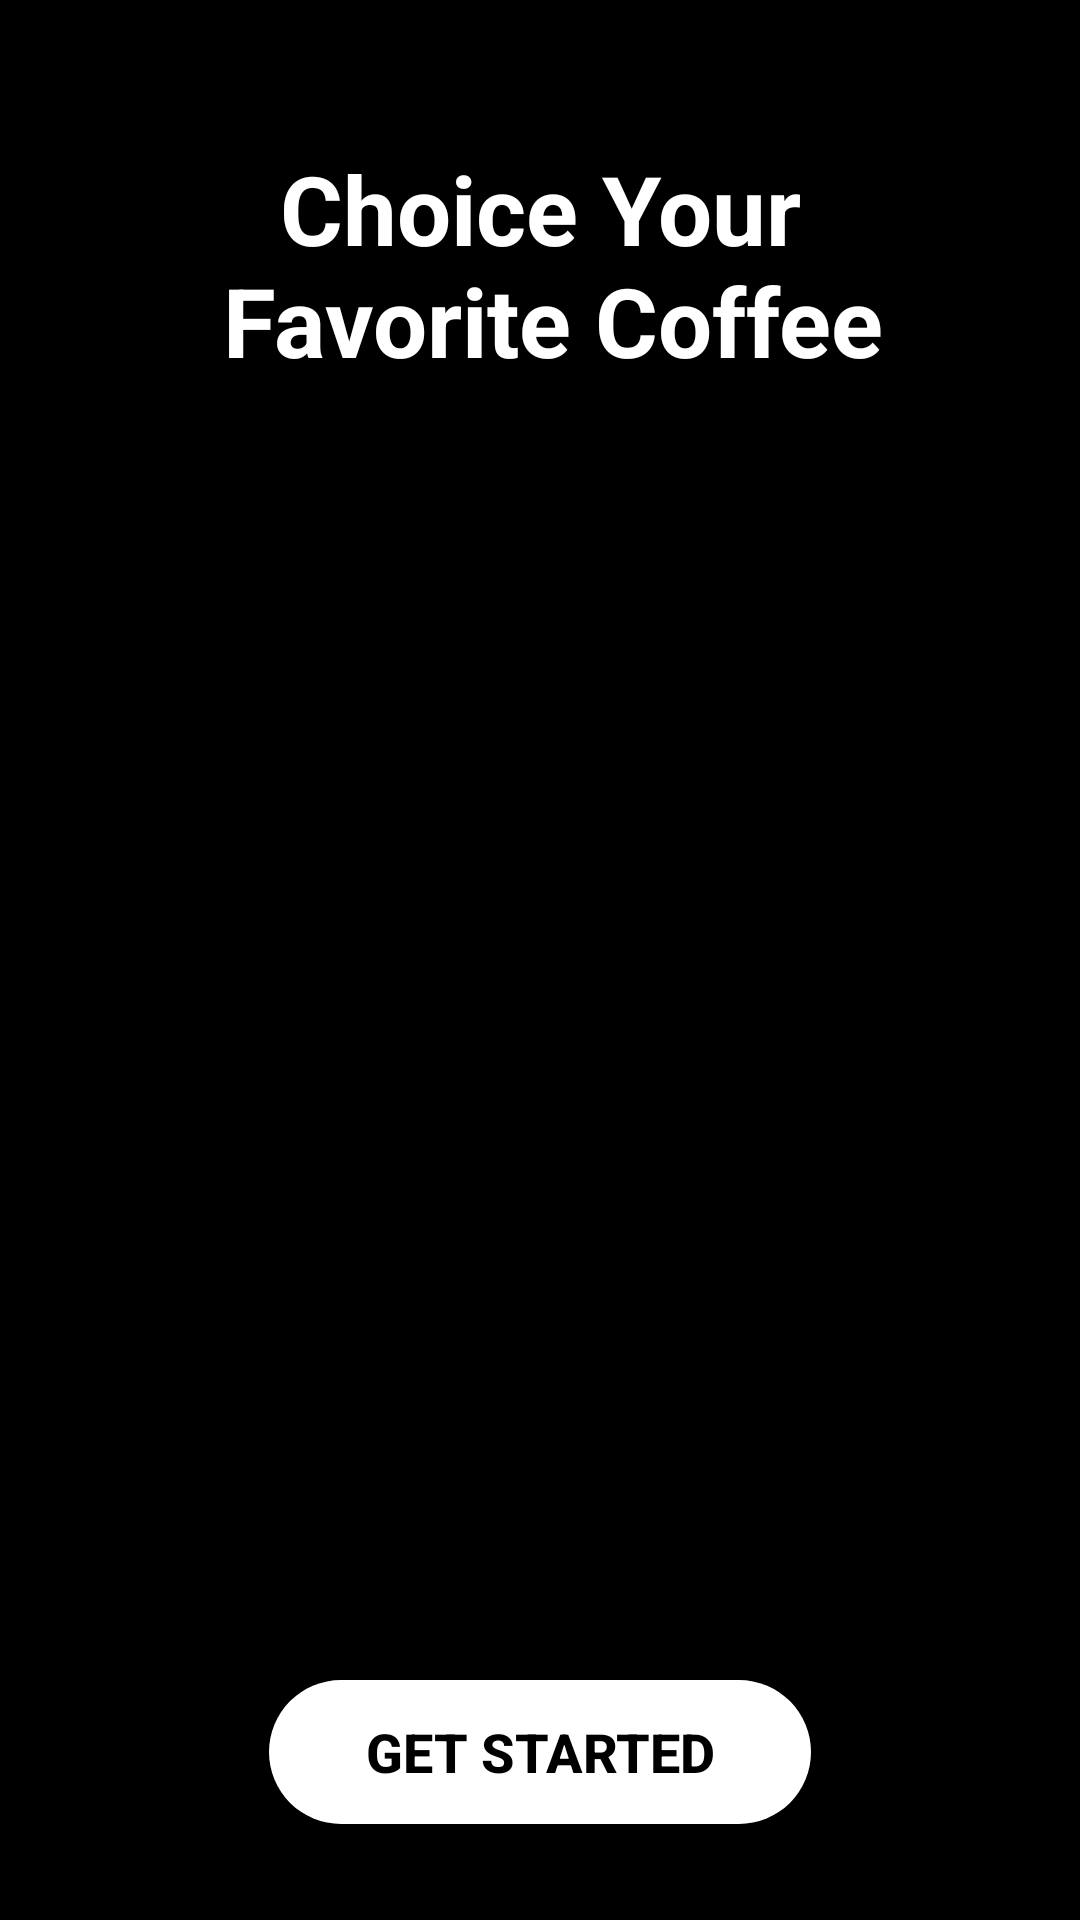

Layout XML and referenced resources for this Android screen:
<!-- AndroidManifest.xml: application theme Theme.Kotlin_coffee_shop_app -->
<!-- res/layout/activity_splash.xml -->
<?xml version="1.0" encoding="utf-8"?>
<androidx.constraintlayout.widget.ConstraintLayout
    xmlns:android="http://schemas.android.com/apk/res/android"
    xmlns:app="http://schemas.android.com/apk/res-auto"
    xmlns:tools="http://schemas.android.com/tools"
    android:id="@+id/main"
    android:layout_width="match_parent"
    android:layout_height="match_parent"
    android:background="@color/black"
    tools:context=".Activity.SplashActivity">

    
    <TextView
        android:id="@+id/textView"
        android:layout_width="wrap_content"
        android:layout_height="wrap_content"
        android:text="@string/choice_your_n_favorite_coffee"
        android:textStyle="bold"
        android:textColor="@color/white"
        android:textSize="32sp"
        android:gravity="center"
        android:layout_marginTop="48dp"
        app:layout_constraintTop_toTopOf="parent"
        app:layout_constraintStart_toStartOf="parent"
        app:layout_constraintEnd_toEndOf="parent"/>

    
    <ImageView
        android:id="@+id/imageView"
        android:layout_width="0dp"
        android:layout_height="0dp"
        android:layout_marginTop="16dp"
        android:layout_marginBottom="16dp"
        android:scaleType="centerCrop"
        android:contentDescription="@string/app_name"
        app:srcCompat="@drawable/splash_pic"
        app:layout_constraintTop_toBottomOf="@id/textView"
        app:layout_constraintBottom_toTopOf="@id/startBtn"
        app:layout_constraintStart_toStartOf="parent"
        app:layout_constraintEnd_toEndOf="parent"
        app:layout_constraintDimensionRatio="H,16:9" />

    
    <androidx.appcompat.widget.AppCompatButton
        android:id="@+id/startBtn"
        android:layout_width="wrap_content"
        android:layout_height="wrap_content"
        android:text="@string/get_started"
        android:textColor="@color/black"
        android:textSize="18sp"
        android:textStyle="bold"
        android:background="@drawable/white_bg"
        android:paddingHorizontal="32dp"
        android:layout_marginBottom="32dp"
        app:layout_constraintBottom_toBottomOf="parent"
        app:layout_constraintStart_toStartOf="parent"
        app:layout_constraintEnd_toEndOf="parent"/>

</androidx.constraintlayout.widget.ConstraintLayout>
<!-- resources referenced by this layout -->
<resources>
  <color name="black">#FF000000</color>
  <color name="white">#FFFFFFFF</color>
  <!-- drawable white_bg (drawable) -->
  <?xml version="1.0" encoding="utf-8"?>
  <selector xmlns:android="http://schemas.android.com/apk/res/android">
      <item>
           <shape android:shape="rectangle">
           <solid android:color="@color/white"/>
            <corners android:radius="50dp"/>
          </shape>
      </item>
  
  </selector>
  <string name="app_name">kotlin_coffee_shop_app</string>
  <string name="choice_your_n_favorite_coffee">Choice Your\n Favorite Coffee</string>
  <string name="get_started">Get Started</string>
  <style name="Theme.Kotlin_coffee_shop_app" parent="Base.Theme.Kotlin_coffee_shop_app" />
  <style name="Base.Theme.Kotlin_coffee_shop_app" parent="Theme.Material3.DayNight.NoActionBar">
          
          
      </style>
</resources>
